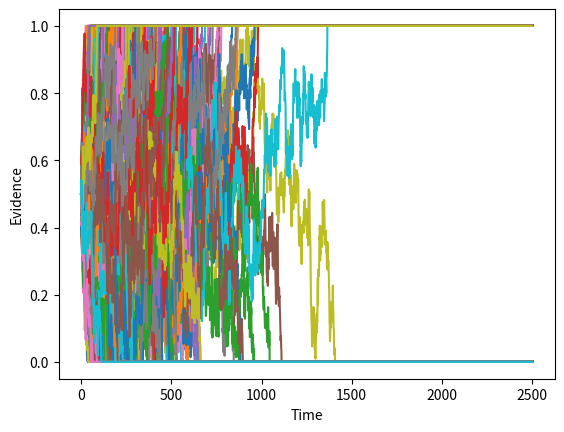
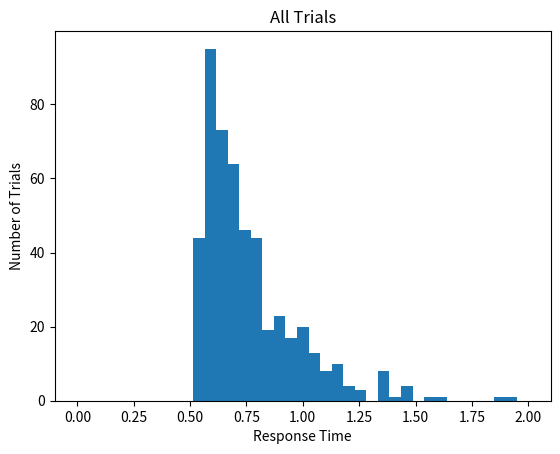
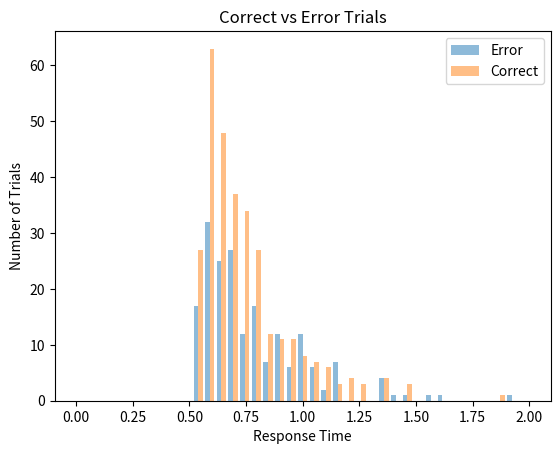

The matplotlib source for these figures, in order:
#!/usr/bin/env python3
# -*- coding: utf-8 -*-
"""
Created on Tue Apr  7 18:45:20 2020

[redacted]
"""

#%%
#IMPORT YOUR MODULES
import numpy as np
from matplotlib import pyplot as plt
#fix step size 
dt = 0.001
#SET PARMETERS 
ndt = 0.5;
mu = 0.5 #BY CONVENTION MU MUST BE POSITIVE FOR CORRECT
sd = 1 #VARIABILITY WITHIN TRIAL
nsteps = 2500 # MAXIMUM LENGTH OF WALK
ntrials = 500 #NUMBER OF TRIALS IN EXPERIMENT
criterion = 1 #UPPER BOUNDARY FOR CORRECT RESPONSES 
beta = 0.5 #NORMALIZED BIAS
bias = beta*criterion 
#SET RANDOM NUMBER SEED 
np.random.seed(19680205)
# OUTPUT VARIABLES
sample = np.zeros(nsteps+1)  #This is a single random draw from normal distribution
path = np.zeros((ntrials,nsteps+1)) #This is all the random walks
rt = np.zeros((ntrials)) #These are the rts across trials 
correct = np.zeros((ntrials)) #This is accuracy data. ZERO IS WRONG, ONE IS RIGHT
for j in range(ntrials):
    goodpath = 0 # variable to test if the path is good. 
    while goodpath == 0: #WILL REPEAT RANDOM WALK UNTIL A GOOD WALK
        draw = np.random.normal(mu*dt,sd*np.sqrt(dt),nsteps) #DRAW A WALK
        sample[0] = bias #START AT BIAS
        sample[1:] = draw
        walk = np.cumsum(sample) #SUM THE WALK.
        crossbnd = np.where((walk > criterion) | (walk < 0)) #TEST BOTH BOUNDARIES
        if np.size(crossbnd) != 0: #DETECT THAT IT CROSSED A BOUNDARY
            goodpath = 1 #SET GOODPATH TO 1 TO EXIT WHILE LOOP
            path[j,:] = walk # SAVE THE WALK
        else:
            print("Bad Walk")
    rt[j] = crossbnd[0][0]  #FIND FIRST CROSSING POINT 
    rtindex = rt[j].astype(int)
    if path[j,rtindex] > criterion: #DETECT CORRECT TRIALS
        path[j,rtindex:] = criterion #STOP THE WALK AT BOUNDARY
        correct[j] = 1 #
    else: #INCORRECT TRIAL
        path[j,rtindex:] = 0 #STOP WALK AT LOWER BOUNDARY
    #add non-decision time           
    rt[j] = rt[j]+ndt/dt            
#COMPUTE ACCURACY
accuracy = np.mean(correct)
#CONVERT RT TO SECONDS
rt = rt*dt
#PLOT ALL PATHS
for j in range(ntrials):
    plt.plot(path[j,:])

plt.xlabel('Time')
plt.ylabel('Evidence')
#MAKE A HISTOGRAM OF ALL TRIALS
plt.figure()  
bins = np.linspace(0,2,40)  
plt.hist(rt,bins)
plt.xlabel('Response Time')
plt.ylabel('Number of Trials')
plt.title('All Trials')
#MAKE A HISTOGRAM SEPARATING CORRECT FROM INCORRECT
errorrt = rt[np.where(correct == 0)]
correctrt = rt[np.where(correct == 1)]
plt.figure()
plt.hist([errorrt,correctrt], bins, alpha=0.5, label=['Error', 'Correct'])

plt.legend(loc='upper right')
plt.xlabel('Response Time')
plt.ylabel('Number of Trials')
plt.title('Correct vs Error Trials')



